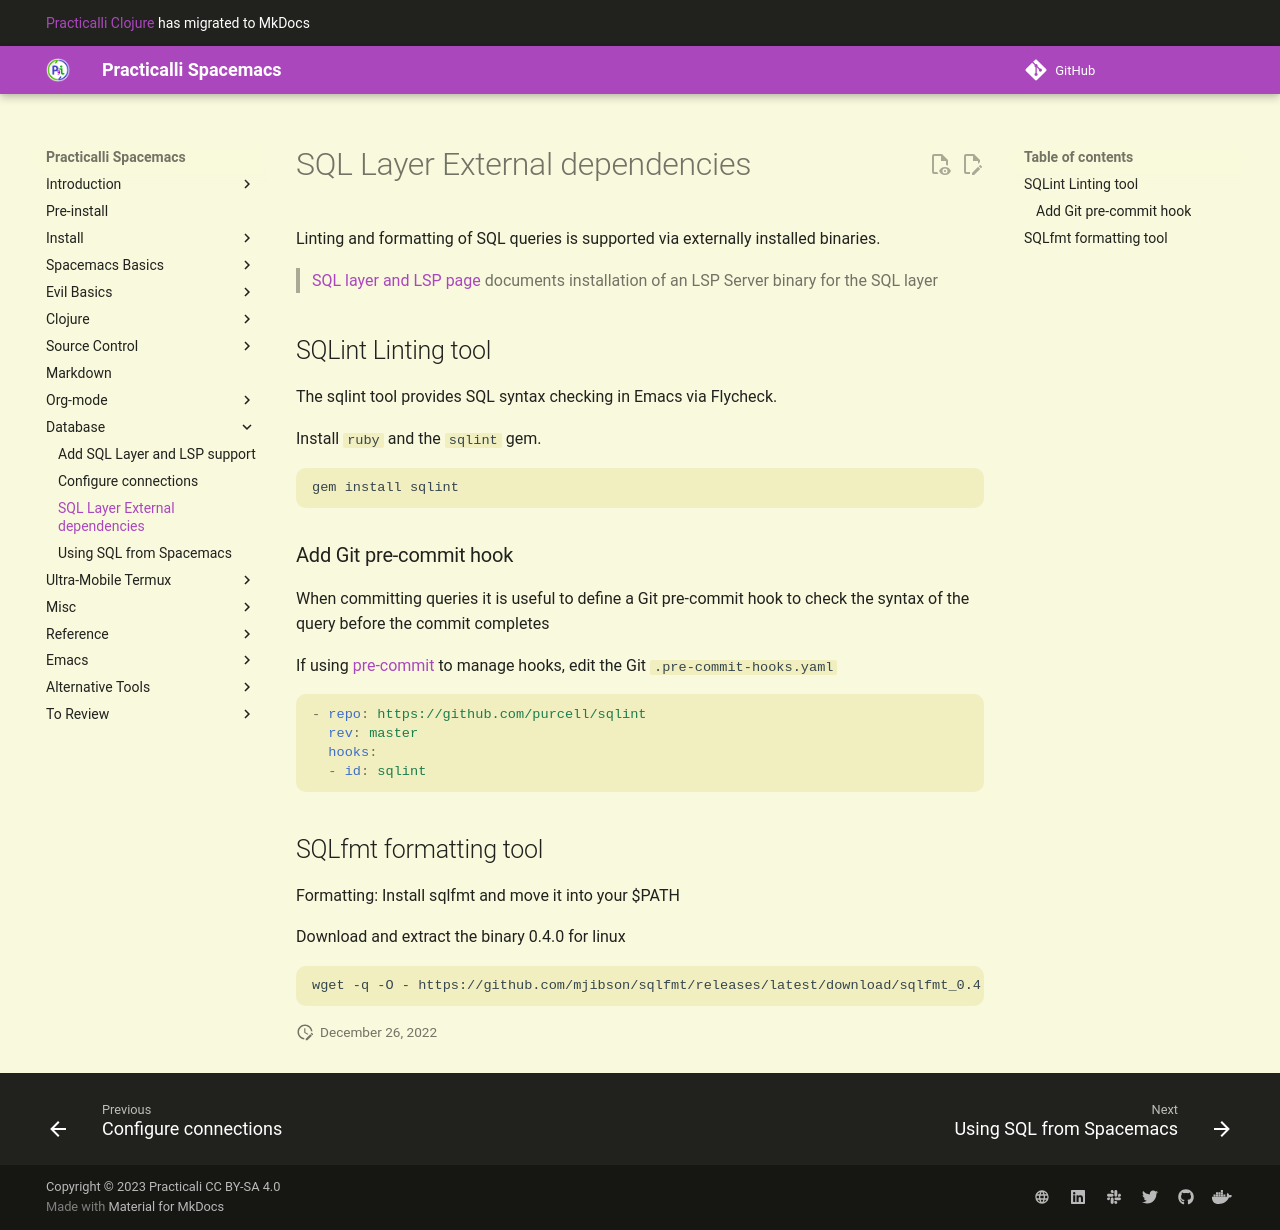

repository: practicalli/spacemacs · page: database-access/external-dependencies/index.html · generator: mkdocs

# SQL Layer External dependencies

Linting and formatting of SQL queries is supported via externally installed binaries.

> [SQL layer and LSP page](add-sql-layer-and-lsp.md) documents installation of an LSP Server binary for the SQL layer


## SQLint Linting tool

The sqlint tool provides SQL syntax checking in Emacs via Flycheck.

Install `ruby` and the `sqlint` gem.

```bash
gem install sqlint
```

### Add Git pre-commit hook

When committing queries it is useful to define a Git pre-commit hook to check the syntax of the query before the commit completes

If using [pre-commit](https://pre-commit.com/) to manage hooks, edit the Git `.pre-commit-hooks.yaml`

```yaml
-   repo: https://github.com/purcell/sqlint
    rev: master
    hooks:
    -   id: sqlint
```


## SQLfmt formatting tool

Formatting: Install sqlfmt and move it into your $PATH

 Download and extract the binary 0.4.0 for linux
wget -q -O - https://github.com/mjibson/sqlfmt/releases/latest/download/sqlfmt_0.4.0_linux_amd64.tar.gz | tar -xpvzf - --directory "${installdir}/bin"
